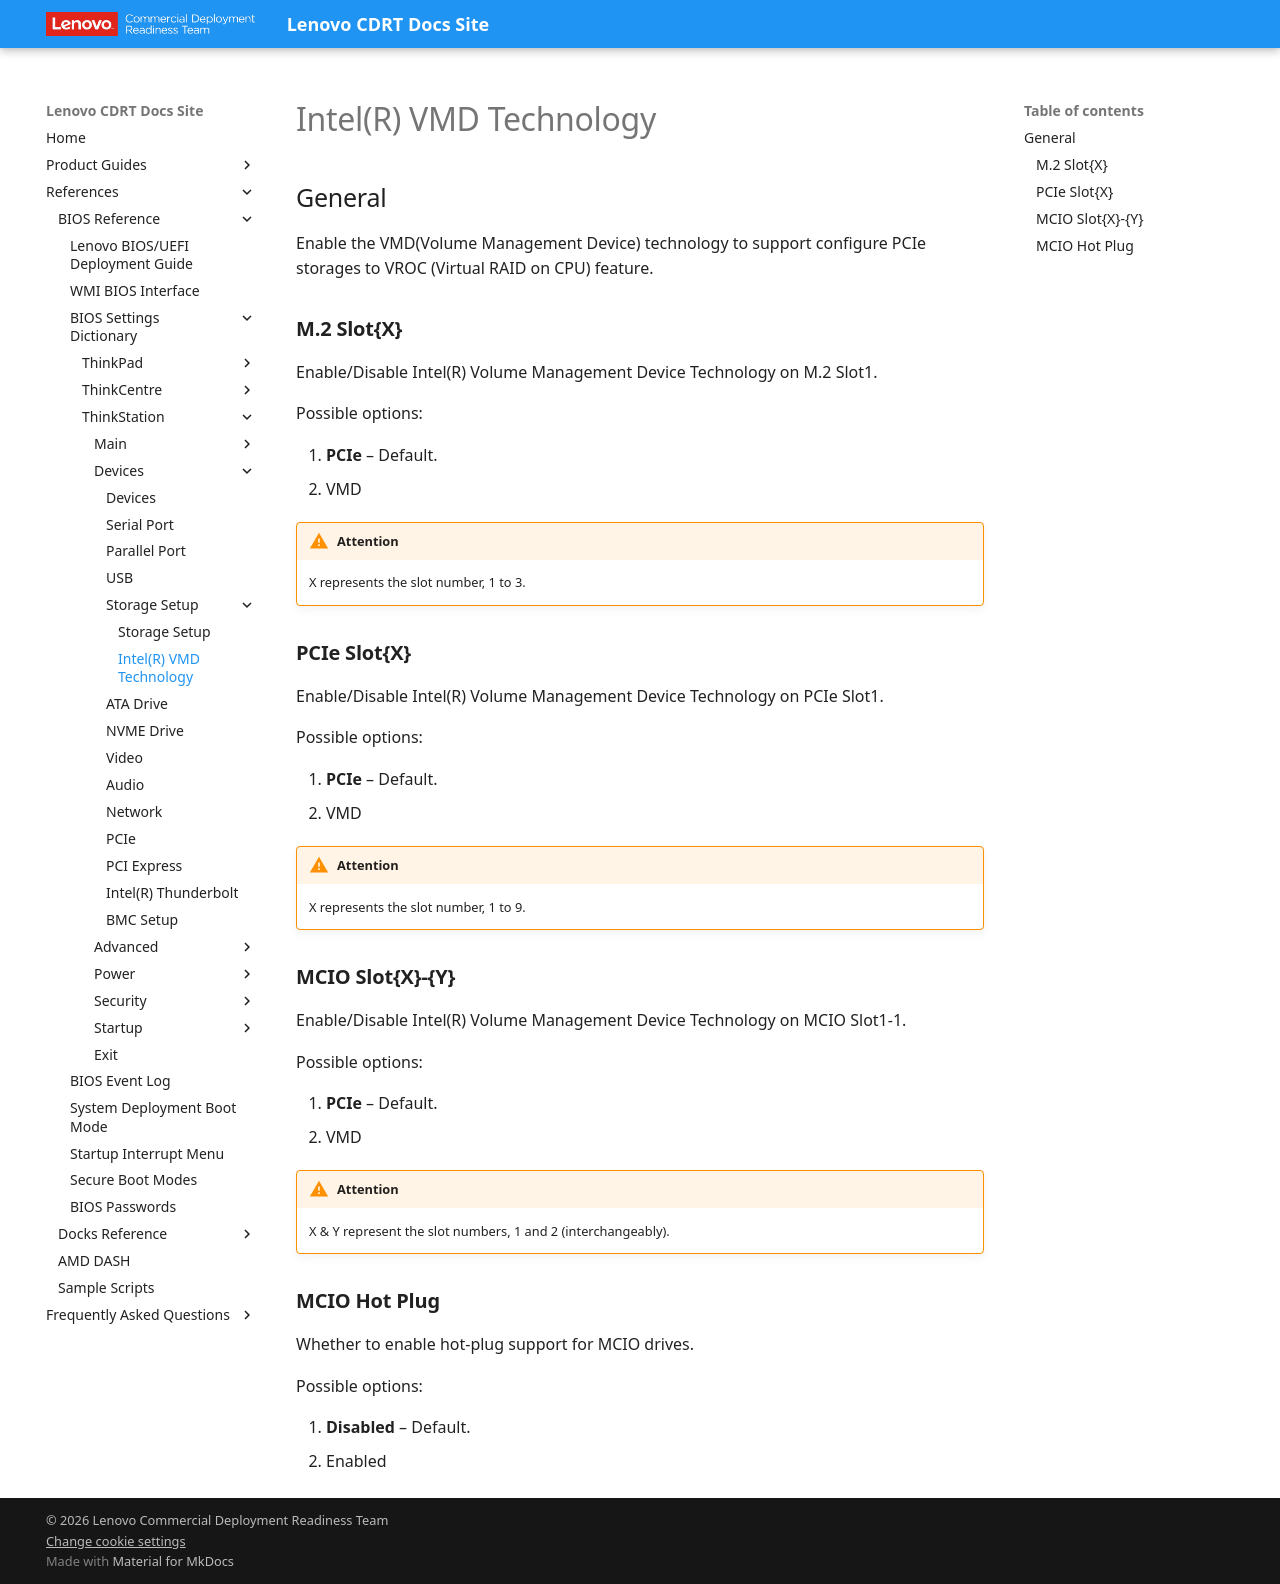

repository: CDRT/mk_docs · page: ref/bios/settings/thinkstation/intelvmd/index.html · generator: mkdocs

# Intel(R) VMD Technology

<!-- TODO: "MCIO Hot Plug" was listed by name only in the spec, no description/options/WMI. The description and Enable/Disable options below are my own inference, not confirmed. -->

## General

Enable the VMD(Volume Management Device) technology to support configure PCIe storages to VROC (Virtual RAID on CPU) feature.

### **M.2 Slot{X}**

Enable/Disable Intel(R) Volume Management Device Technology on M.2 Slot1.

Possible options:

1. **PCIe** – Default.
2. VMD

!!! warning "Attention"
    X represents the slot number, 1 to 3.

### **PCIe Slot{X}**

Enable/Disable Intel(R) Volume Management Device Technology on PCIe Slot1.

Possible options:

1. **PCIe** – Default.
2. VMD

!!! warning "Attention"
    X represents the slot number, 1 to 9.

### **MCIO Slot{X}-{Y}**

Enable/Disable Intel(R) Volume Management Device Technology on MCIO Slot1-1.

Possible options:

1. **PCIe** – Default.
2. VMD

!!! warning "Attention"
    X & Y represent the slot numbers, 1 and 2 (interchangeably).

### **MCIO Hot Plug**

Whether to enable hot-plug support for MCIO drives.

Possible options:

1. **Disabled** – Default.
2. Enabled
